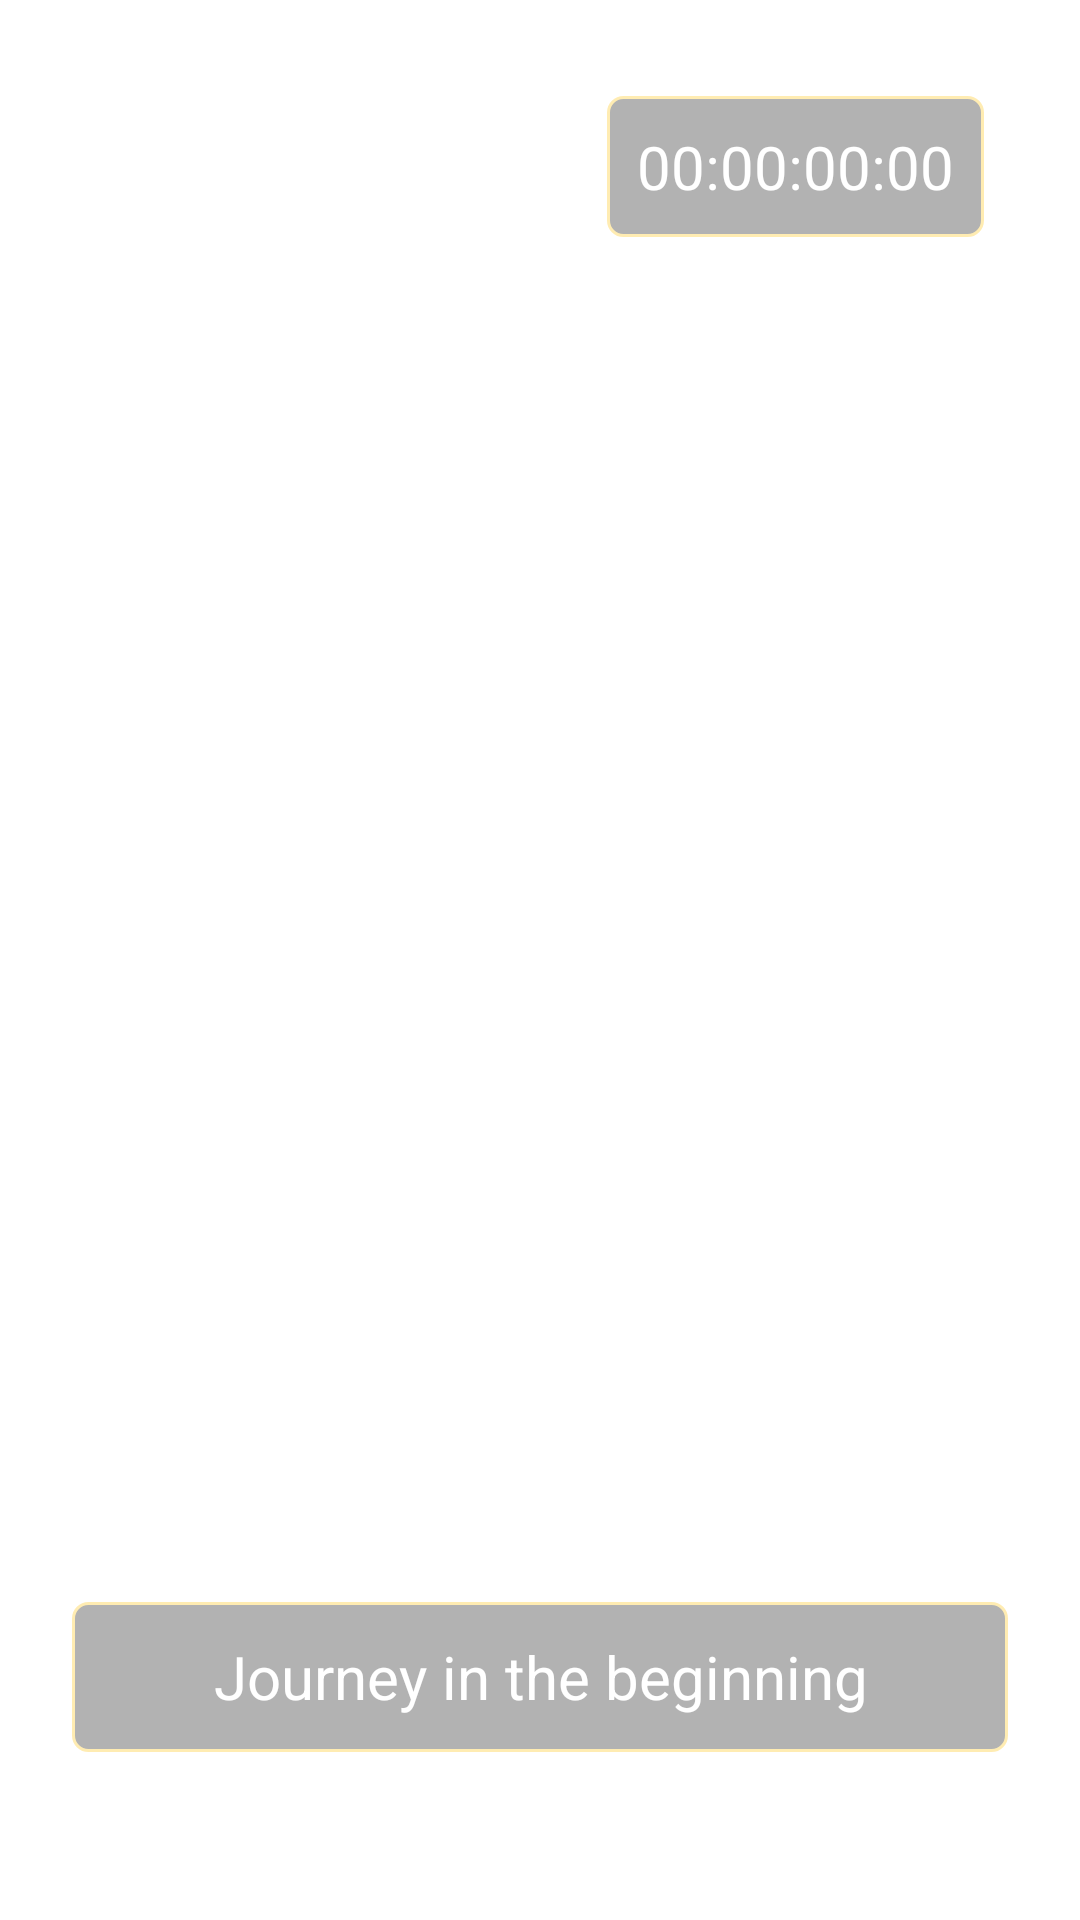

Android layout source for this screen:
<!-- AndroidManifest.xml: application theme Theme.MyDiary -->
<!-- res/layout/image_slider_layout_item.xml -->
<?xml version="1.0" encoding="utf-8"?>
<androidx.constraintlayout.widget.ConstraintLayout xmlns:android="http://schemas.android.com/apk/res/android"
    xmlns:app="http://schemas.android.com/apk/res-auto"
    xmlns:tools="http://schemas.android.com/tools"
    android:layout_width="match_parent"
    android:layout_height="match_parent"
    android:orientation="vertical">

    <ImageView
        android:id="@+id/iv_auto_image_slider"
        android:layout_width="match_parent"
        android:layout_height="match_parent"
        android:scaleType="fitXY"
        app:layout_constraintBottom_toBottomOf="parent"
        app:layout_constraintEnd_toEndOf="parent"
        app:layout_constraintStart_toStartOf="parent"
        app:layout_constraintTop_toTopOf="parent" />


    <TextView
        android:id="@+id/textView15"
        android:layout_width="wrap_content"
        android:layout_height="wrap_content"
        android:layout_gravity="end"
        android:layout_marginTop="32dp"
        android:layout_marginEnd="32dp"
        android:layout_marginRight="32dp"
        android:alpha="0.3"
        android:paddingLeft="10dp"
        android:paddingTop="10dp"
        android:paddingRight="10dp"
        android:paddingBottom="10dp"
        android:background="@drawable/txt_bg"
        android:text="00:00:00:00"
        android:textColor="#fff"
        android:textSize="20dp"
        app:layout_constraintEnd_toEndOf="parent"
        app:layout_constraintTop_toTopOf="parent" />


    <TextView
        android:id="@+id/editTextTextPersonName2"
        android:layout_width="0dp"
        android:layout_height="50dp"
        android:layout_marginStart="24dp"
        android:layout_marginLeft="24dp"
        android:layout_marginEnd="24dp"
        android:layout_marginRight="24dp"
        android:layout_marginBottom="56dp"
        android:alpha="0.3"
        android:background="@drawable/txt_bg"
        android:ems="10"
        android:gravity="center"
        android:inputType="textPersonName"
        android:text="Journey in the beginning"
        android:textColor="#fff"
        android:textSize="20dp"
        app:layout_constraintBottom_toBottomOf="parent"
        app:layout_constraintEnd_toEndOf="parent"
        app:layout_constraintStart_toStartOf="parent" />


    






























</androidx.constraintlayout.widget.ConstraintLayout>
<!-- resources referenced by this layout -->
<resources>
  <!-- drawable txt_bg (drawable) -->
  <?xml version="1.0" encoding="utf-8"?>
  <shape android:shape="rectangle" xmlns:android="http://schemas.android.com/apk/res/android">
  
       <solid android:color="#000"/>
      <corners android:radius="5dp"/>
      <stroke android:color="@color/btn_color"
          android:width="1dp"/>
  
  
  </shape>
  <style name="Theme.MyDiary" parent="Theme.MaterialComponents.DayNight.NoActionBar">
          
          <item name="colorPrimary">@color/btn_color</item>
          <item name="colorPrimaryVariant">@color/purple_700</item>
          <item name="colorOnPrimary">@color/white</item>
          
          <item name="colorSecondary">@color/teal_200</item>
          <item name="colorSecondaryVariant">@color/teal_700</item>
          <item name="colorOnSecondary">@color/black</item>
          
          <item name="android:statusBarColor" tools:targetApi="l">?attr/colorPrimaryVariant</item>
          
      </style>
  <color name="btn_color">#ffc001</color>
  <color name="purple_700">#FF3700B3</color>
  <color name="white">#FFFFFFFF</color>
  <color name="teal_200">#FF03DAC5</color>
  <color name="teal_700">#FF018786</color>
  <color name="black">#000</color>
</resources>
